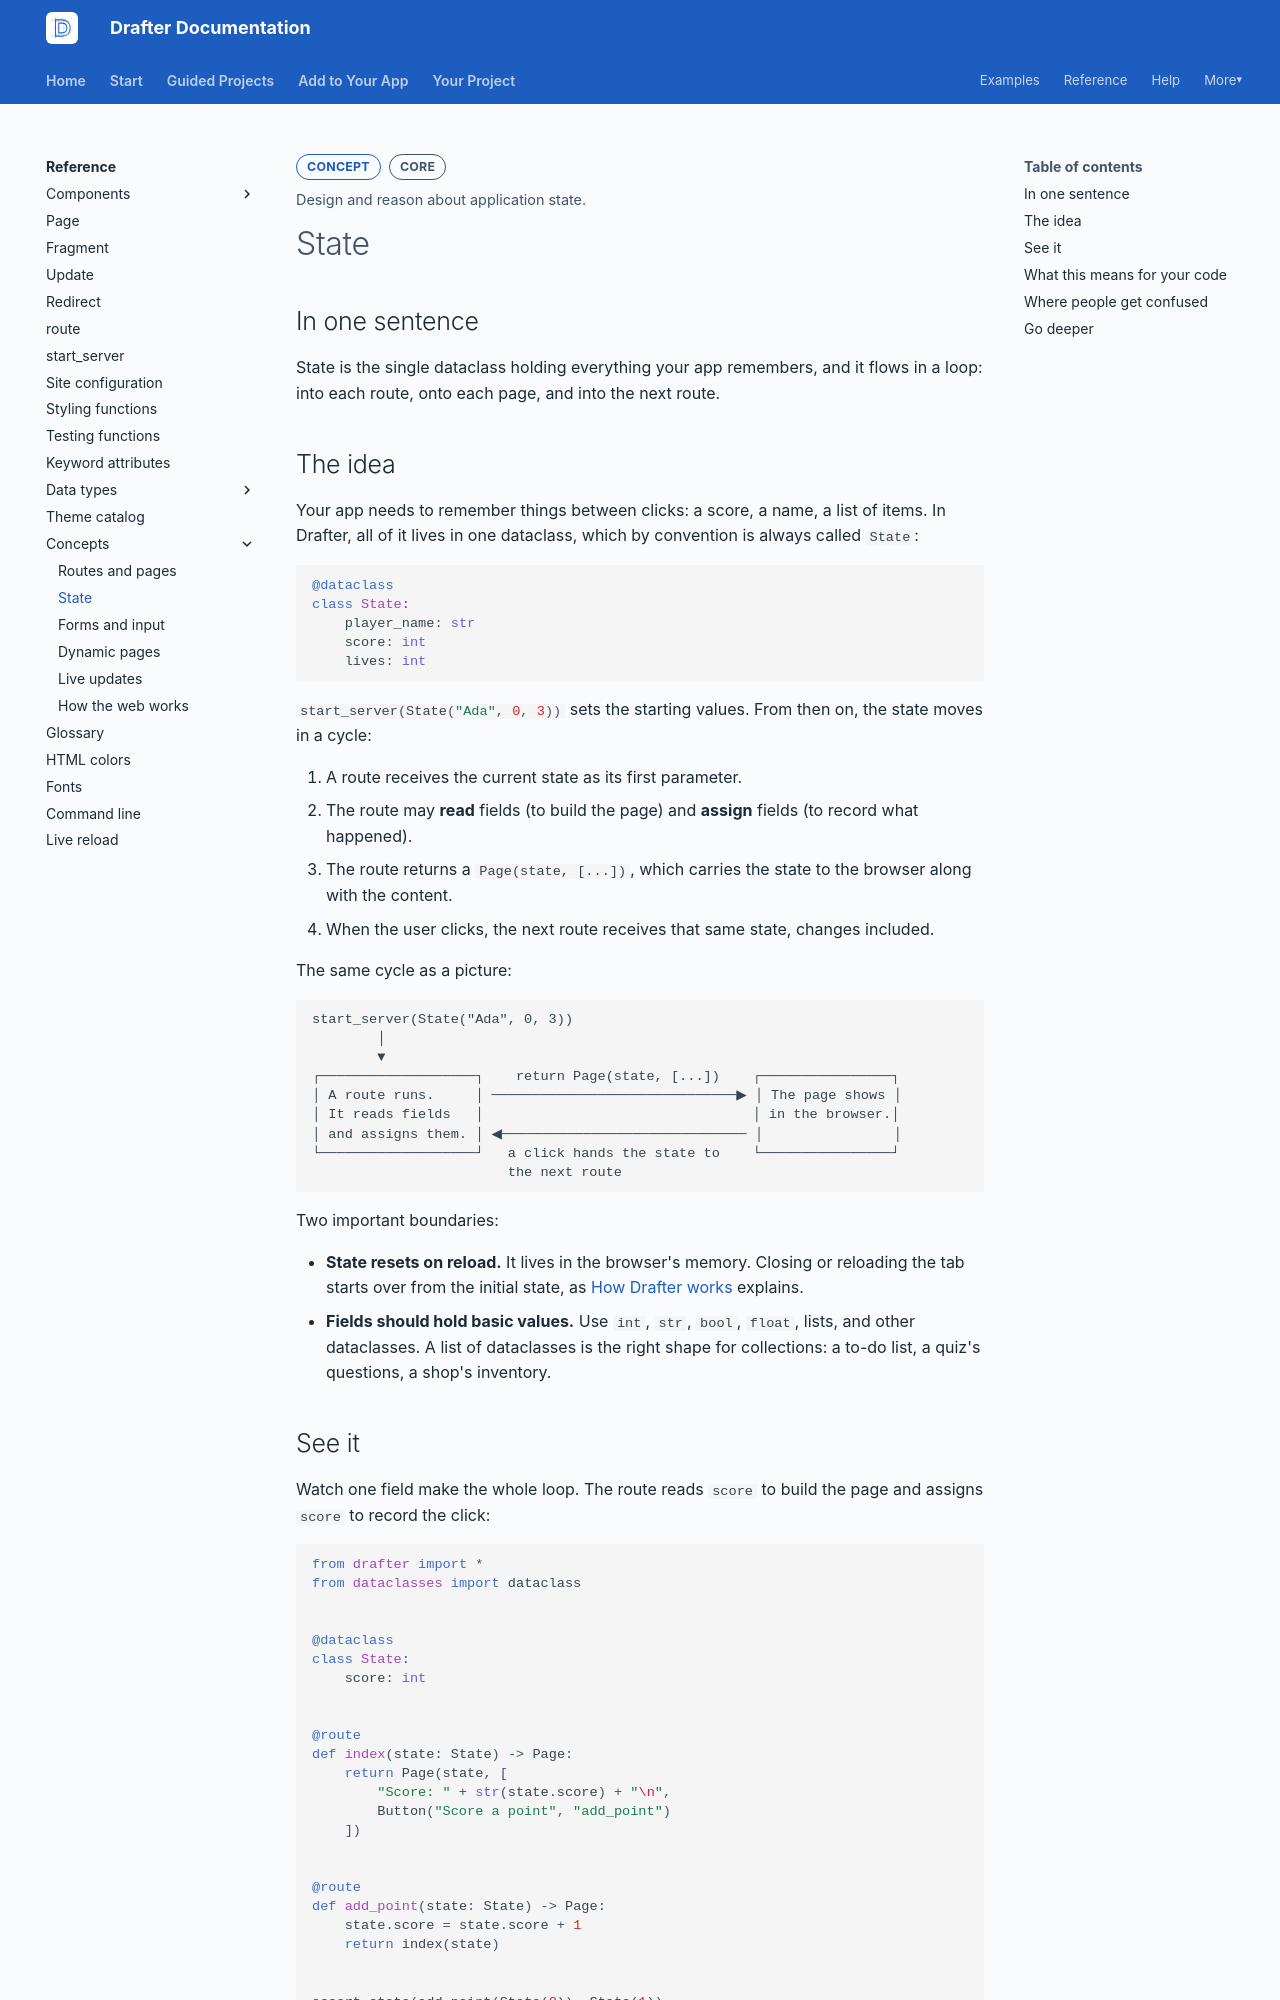

repository: drafter-edu/drafter · page: concepts/state/index.html · generator: mkdocs

---
page_type: concept
title: State
level: L2
audience: S
priority: P0
prereqs: [start/first-app]
symbols: []
outcome: Design and reason about application state.
---

# State

## In one sentence

State is the single dataclass holding everything your app remembers, and
it flows in a loop: into each route, onto each page, and into the next
route.

## The idea

Your app needs to remember things between clicks: a score, a name, a list
of items. In Drafter, all of it lives in one dataclass, which by
convention is always called `State`:

```python
@dataclass
class State:
    player_name: str
    score: int
    lives: int
```

`#!python start_server(State("Ada", 0, 3))` sets the starting values.
From then on, the state moves in a cycle:

1. A route receives the current state as its first parameter.
2. The route may **read** fields (to build the page) and **assign**
   fields (to record what happened).
3. The route returns a `Page(state, [...])`, which carries the state to
   the browser along with the content.
4. When the user clicks, the next route receives that same state, changes
   included.

The same cycle as a picture:

```text
start_server(State("Ada", 0, 3))
        │
        ▼
┌───────────────────┐    return Page(state, [...])    ┌────────────────┐
│ A route runs.     │ ──────────────────────────────▶ │ The page shows │
│ It reads fields   │                                 │ in the browser.│
│ and assigns them. │ ◀────────────────────────────── │                │
└───────────────────┘   a click hands the state to    └────────────────┘
                        the next route
```

Two important boundaries:

- **State resets on reload.** It lives in the browser's memory. Closing or
  reloading the tab starts over from the initial state, as
  [How Drafter works](../start/how-drafter-works.md) explains.
- **Fields should hold basic values.** Use `int`, `str`, `bool`, `float`,
  lists, and other dataclasses. A list of dataclasses is the right shape
  for collections: a to-do list, a quiz's questions, a shop's inventory.
